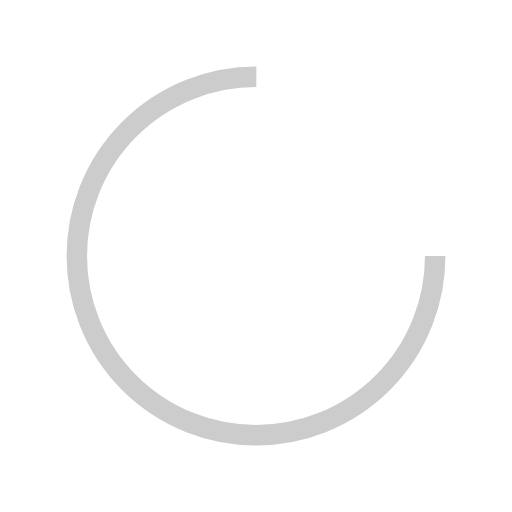
t = 0.00 s
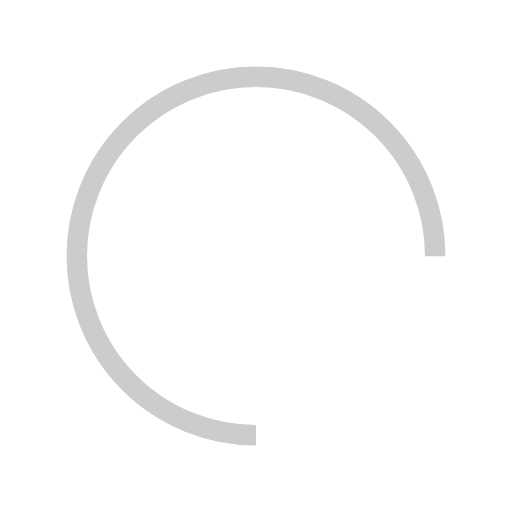
t = 0.25 s
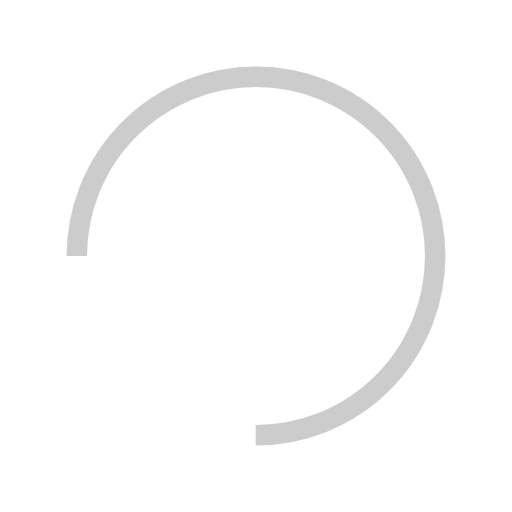
t = 0.50 s
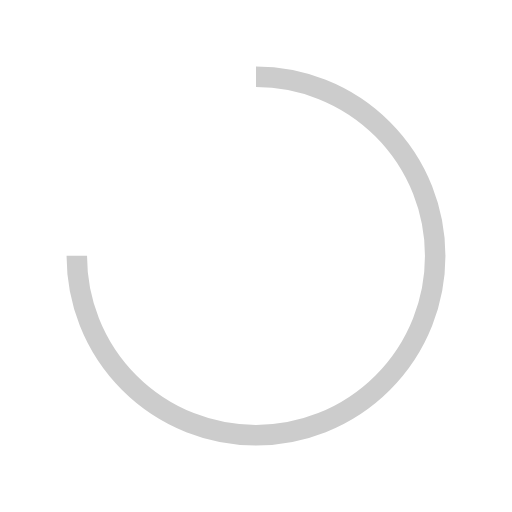
t = 0.75 s

The animated SVG that drew these frames (rendered in a browser with its animation timeline set to each time). Animation: 1 SMIL element (animateTransform=1); one cycle of 1.00 s, repeats indefinitely.

<?xml version="1.0" encoding="utf-8"?>
<svg xmlns="http://www.w3.org/2000/svg" xmlns:xlink="http://www.w3.org/1999/xlink" style="margin: auto; display: block; shape-rendering: auto;" width="200px" height="200px" viewBox="0 0 100 100" preserveAspectRatio="xMidYMid">
<circle cx="50" cy="50" fill="none" stroke="#ccc" stroke-width="4" r="35" stroke-dasharray="164.93361431346415 56.97787143782138">
  <animateTransform attributeName="transform" type="rotate" repeatCount="indefinite" dur="1s" values="0 50 50;360 50 50" keyTimes="0;1"></animateTransform>
</circle>
<!-- [ldio] generated by https://loading.io/ --></svg>